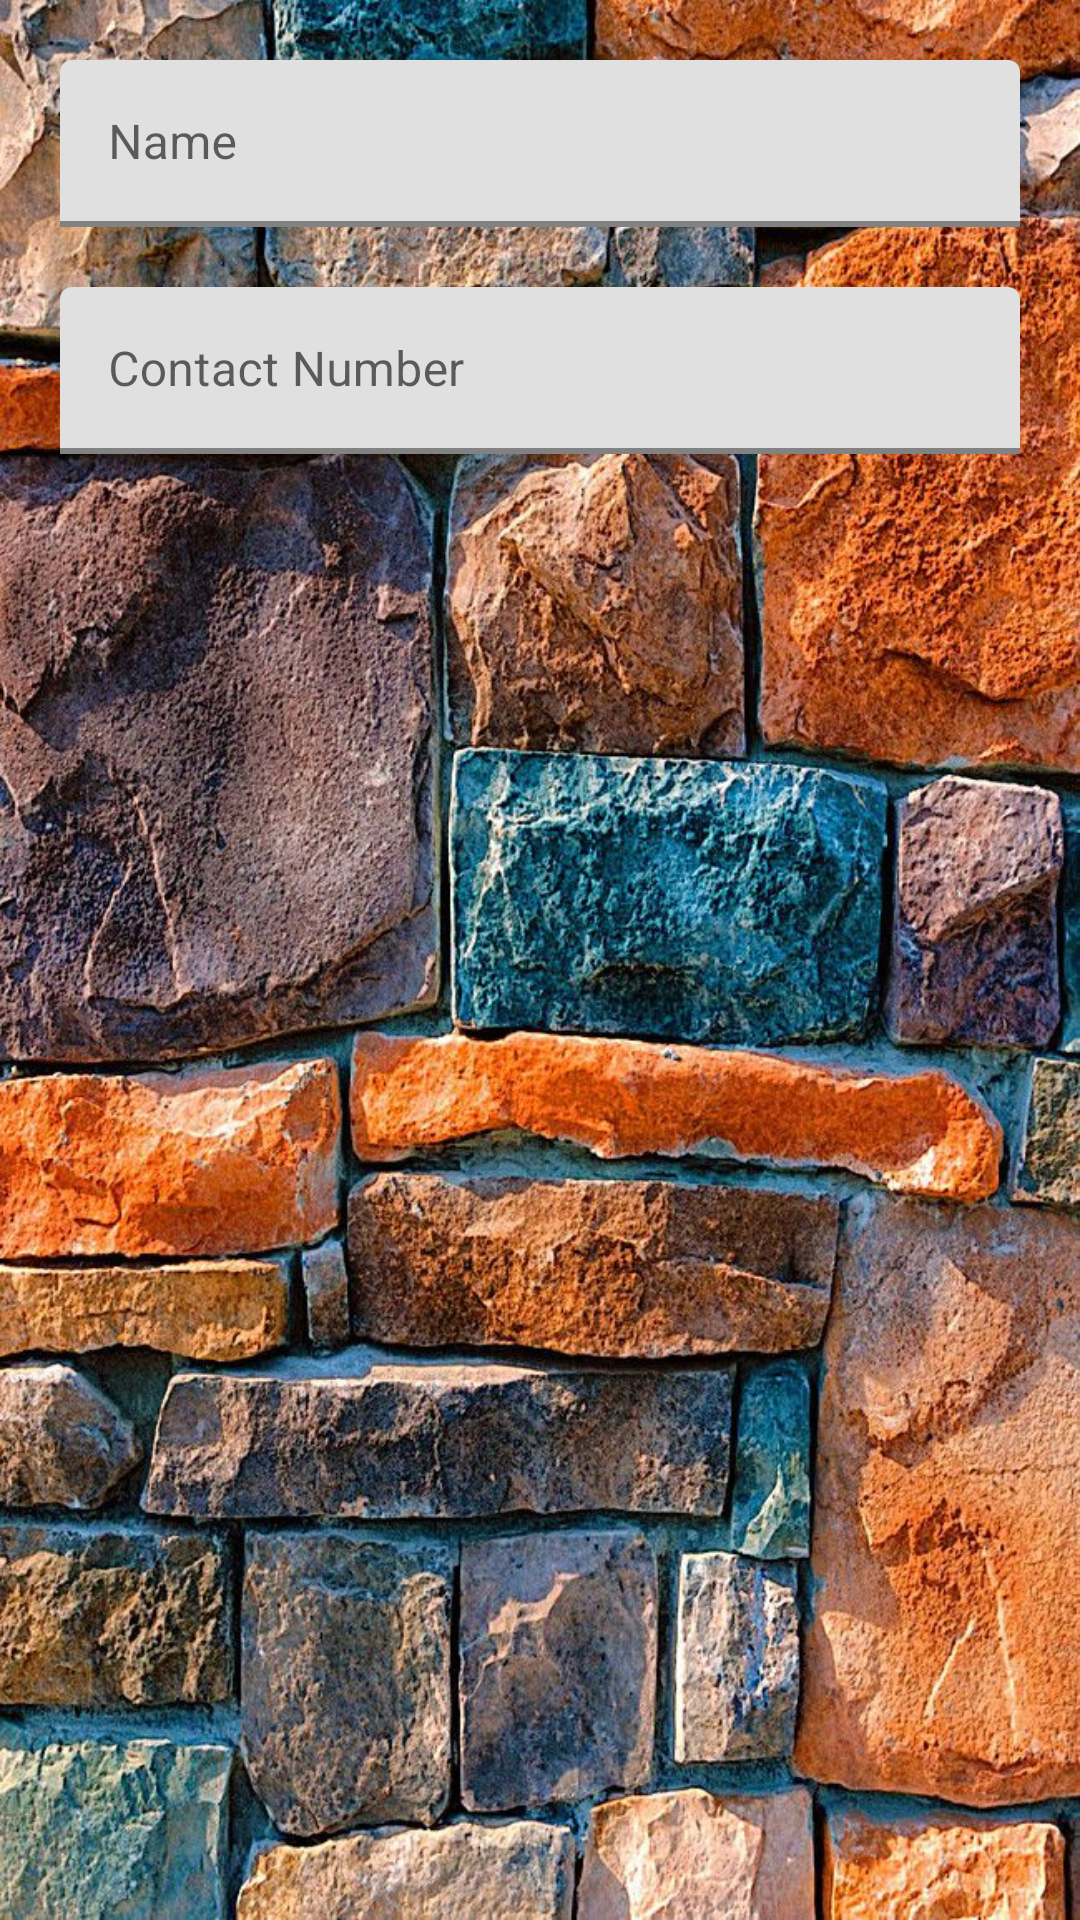

Android layout source for this screen:
<!-- AndroidManifest.xml: application theme AppTheme.NoActionBar -->
<!-- res/layout/edit_contact.xml -->
<?xml version="1.0" encoding="utf-8"?>
<LinearLayout xmlns:android="http://schemas.android.com/apk/res/android"
    android:layout_width="match_parent"
    android:layout_height="match_parent"
    xmlns:app="http://schemas.android.com/apk/res-auto"
    android:gravity="center_horizontal"
    android:background="@drawable/p2"
    android:orientation="vertical">

    <com.google.android.material.textfield.TextInputLayout
        android:id="@+id/et_edit_name"
        android:layout_width="match_parent"
        android:layout_height="wrap_content"
        android:layout_below="@+id/iv2"
        android:layout_centerHorizontal="true"
        android:layout_marginHorizontal="20dp"
        android:layout_marginTop="20dp"
        app:boxStrokeColor="@color/black"
        app:boxStrokeWidth="2dp"
        app:boxStrokeWidthFocused="4dp"
        style="@style/Widget.MaterialComponents.TextInputLayout.FilledBox"
        android:hint="Name"
        app:hintTextColor="@color/black"
        app:startIconDrawable="@drawable/ic_person_24"
        app:startIconTint="@color/colorpink"
        app:endIconMode="clear_text"
        app:endIconTint="@color/colorpink">

        <com.google.android.material.textfield.TextInputEditText
            android:layout_width="match_parent"
            android:layout_height="wrap_content"
            android:inputType="textPersonName"/>

    </com.google.android.material.textfield.TextInputLayout>

    <com.google.android.material.textfield.TextInputLayout
        android:id="@+id/et_edit_number"
        android:layout_width="match_parent"
        android:layout_height="wrap_content"
        android:layout_below="@+id/et6"
        android:layout_centerHorizontal="true"
        android:layout_marginHorizontal="20dp"
        android:layout_marginTop="20dp"
        style="@style/Widget.MaterialComponents.TextInputLayout.FilledBox"
        app:boxStrokeColor="@color/black"
        app:boxStrokeWidth="2dp"
        app:boxStrokeWidthFocused="4dp"
        android:hint="Contact Number"
        app:hintTextColor="@color/black"
        app:startIconDrawable="@drawable/ic_phone_24"
        app:startIconTint="@color/colorpink"
        app:endIconMode="clear_text"
        app:endIconTint="@color/colorpink">

        <com.google.android.material.textfield.TextInputEditText
            android:layout_width="match_parent"
            android:layout_height="wrap_content"
            android:inputType="phone"/>

    </com.google.android.material.textfield.TextInputLayout>

</LinearLayout>
<!-- resources referenced by this layout -->
<resources>
  <color name="black">#000000</color>
  <color name="colorpink">#b30047</color>
  <!-- drawable p2: jpeg bitmap (drawable, 368372 bytes) -->
  <style name="AppTheme.NoActionBar">
          <item name="windowActionBar">false</item>
          <item name="windowNoTitle">true</item>
          <item name="colorPrimaryDark">@color/colorpink</item>
  
      </style>
</resources>
